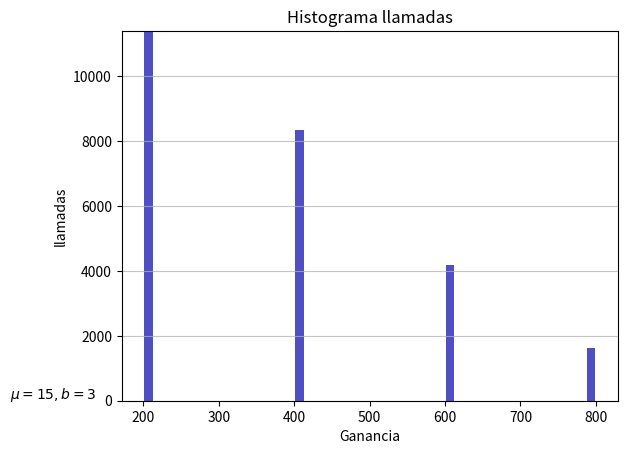

The matplotlib source for this figure:
#Daniel Charua A01017419
import statistics
import numpy as np
import scipy.stats as st
import matplotlib.pyplot as plt
from random import *
from collections import Counter

ganacia = []
ganaciaHombre = []
ganaciaMujer = []
llamadas = 500000
for i in range(llamadas):
    contestan = randint(1, 100)
    
    if (contestan <= 30):
        genero = randint(1, 100)
        #hombre
        if (genero >= 80):
            venta = randint(1, 100)
            if (venta <= 25):
                credito = randint(1, 100)
                if (credito <= 10):
                    ganacia.append(200)
                    ganaciaHombre.append(200)
                if (credito > 10 and credito <= 50):
                    ganacia.append(400) 
                    ganaciaHombre.append(400)  
                if (credito >50 and credito <= 80):
                    ganacia.append(600)     
                    ganaciaHombre.append(600)  
                if (credito > 80 and credito <= 100):
                    ganacia.append(800)    
                    ganaciaHombre.append(800)

        if (genero < 80):  
            venta = randint(1, 100)
            if (venta <= 15):
                credito = randint(1, 100)
                if (credito <= 60):
                    ganacia.append(200)
                    ganaciaMujer.append(200)
                if (credito > 60 and credito <= 90):
                    ganacia.append(400)   
                    ganaciaMujer.append(400)
                if (credito > 90 and credito <= 100):
                    ganacia.append(600) 
                    ganaciaMujer.append(600)  
                    
                        
print('Promedio de venta: %.2f ' %(statistics.mean(ganacia)))
print('Mediana: %.2f' %(statistics.median(ganacia)))
print('Moda: %.2f' %(statistics.mode(ganacia)))
print('Desvacion estandar: %.2f' %(statistics.stdev(ganacia)))
print('Varianza: %.2f' %(statistics.variance(ganacia)))
print("Intervalo de confianza de 0.95: %.2f - %.2f" %(st.t.interval(0.95, len(ganacia)-1, loc=np.mean(ganacia), scale=st.sem(ganacia))))
print ("Ganancia mensual de %d llamadas: %.2f" %( llamadas /12 , sum(ganacia) /12)) 
print ("Promedio por llamada: %.2f" %( sum(ganacia) /llamadas)) 
print ("Ganancia Hombre %.2f -- Ganancia Mujer: %.2f" %( sum(ganaciaHombre), sum(ganaciaMujer) ))
print ("Promedio por llamada Hombre %.2f -- Promedio por llamada Mujer: %.2f" %( (sum(ganaciaHombre)/len(ganaciaHombre)), (sum(ganaciaMujer)/len(ganaciaMujer) )))

# Histograma
n, bins, patches = plt.hist(x=ganacia, bins='auto', color='#0504aa',
                            alpha=0.7, rwidth=0.85)
plt.grid(axis='y', alpha=0.75)
plt.xlabel('Ganancia')
plt.ylabel('llamadas')
plt.title('Histograma llamadas')
plt.text(23, 45, r'$\mu=15, b=3$')
maxfreq = n.max()
# Set a clean upper y-axis limit.
plt.ylim(ymax=np.ceil(maxfreq / 10) * 10 if maxfreq % 10 else maxfreq + 10)
plt.show()